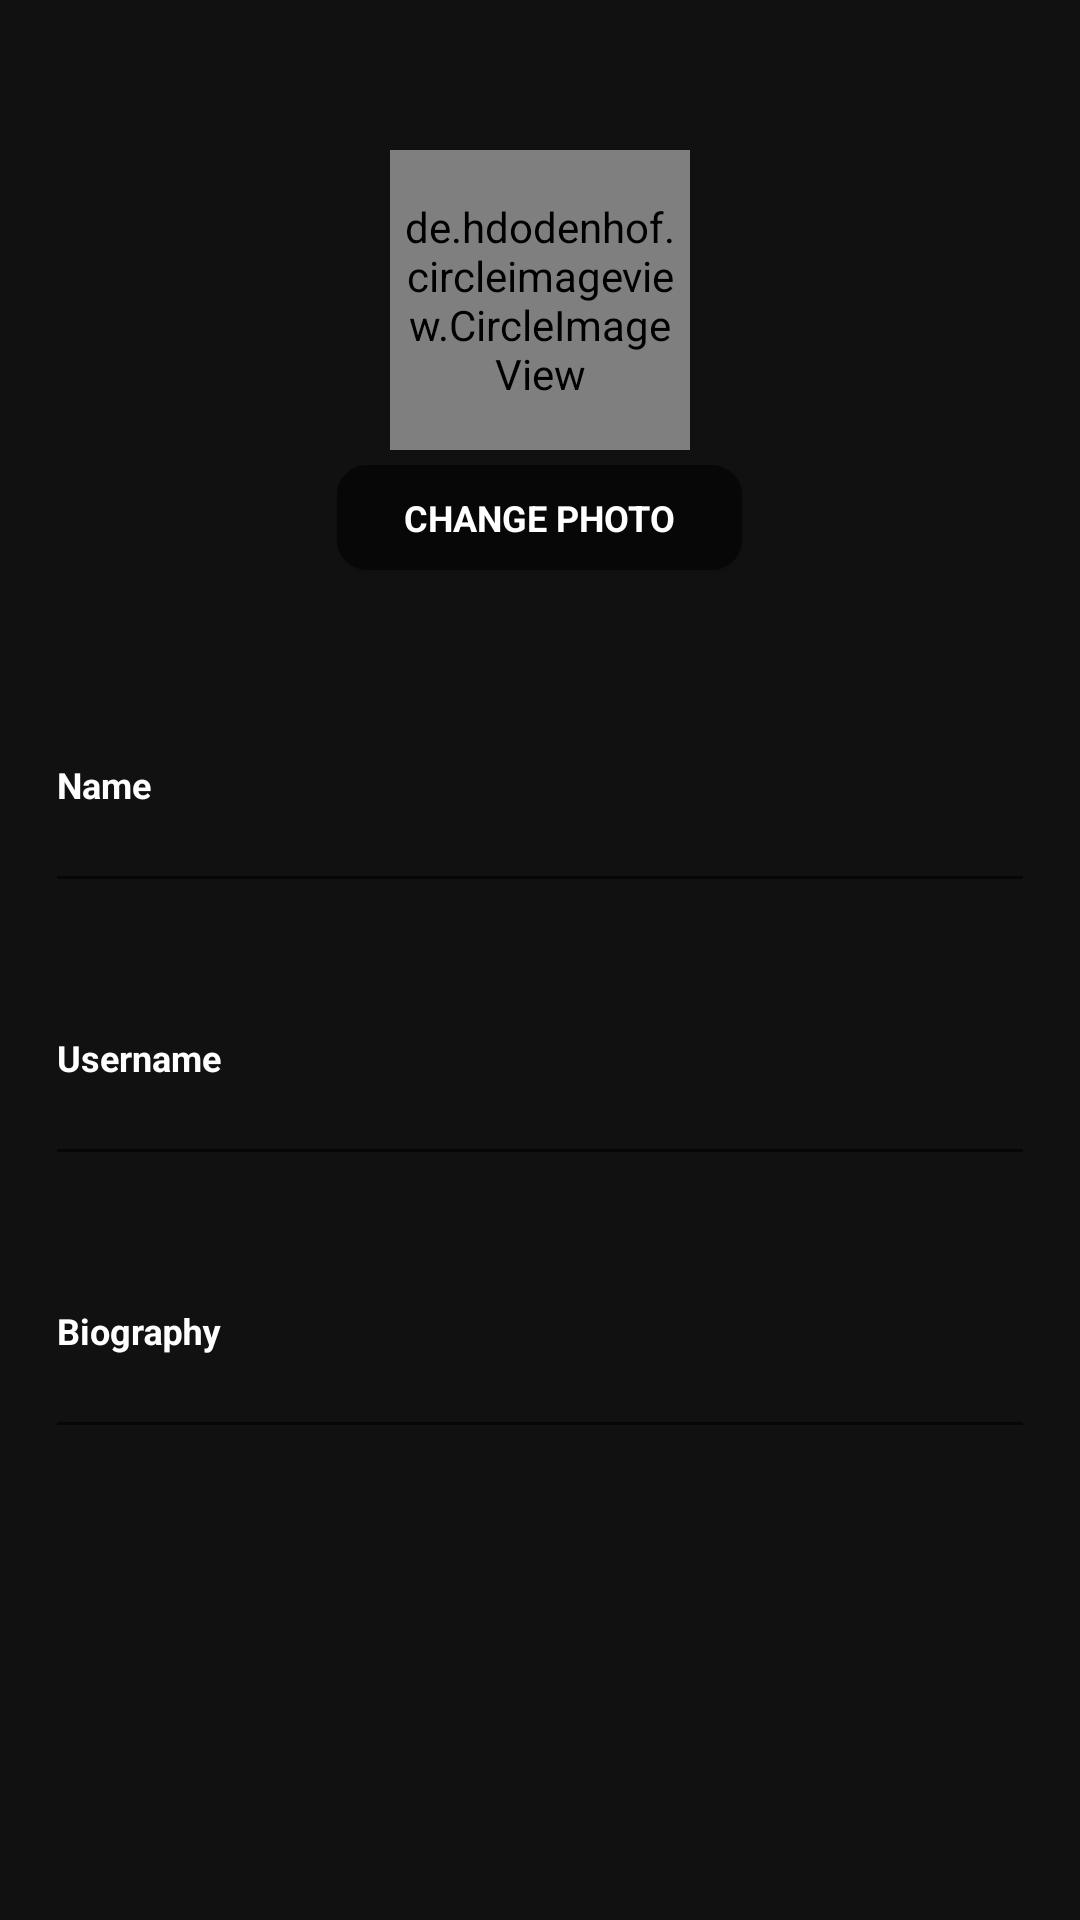

Reconstruct the res/layout file that produces this screen, plus the resources it refers to.
<!-- AndroidManifest.xml: application theme AppTheme -->
<!-- res/layout/content_profile.xml -->
<?xml version="1.0" encoding="utf-8"?>
<androidx.constraintlayout.widget.ConstraintLayout xmlns:android="http://schemas.android.com/apk/res/android"
    xmlns:app="http://schemas.android.com/apk/res-auto"
    android:layout_width="match_parent"
    android:layout_height="match_parent"
    android:background="@color/colorPrimaryDark"
    app:layout_behavior="@string/appbar_scrolling_view_behavior">

    <ScrollView
        android:layout_width="match_parent"
        android:layout_height="match_parent">
        <androidx.appcompat.widget.LinearLayoutCompat
            android:layout_width="match_parent"
            android:layout_height="match_parent"
            android:orientation="vertical">

            <de.hdodenhof.circleimageview.CircleImageView
                android:id="@+id/cvFoto"
                android:layout_width="100dp"
                android:layout_height="100dp"
                android:background="@drawable/background_circle"
                android:layout_marginTop="50dp"
                android:layout_gravity="center"
                android:src="@drawable/kanto"
                android:padding="3dp" />

            <Button
                android:id="@+id/btnProfile"
                style="@style/Text_Button_Centrado"
                android:layout_width="135dp"
                android:layout_height="35dp"
                android:layout_gravity="center"
                android:textColor="@color/colorWhite"
                android:background="@drawable/background_transparent"
                android:layout_margin="5dp"
                android:text="@string/change_foto"/>

            <LinearLayout
                android:layout_width="match_parent"
                android:layout_height="match_parent"
                android:layout_margin="15dp"
                android:orientation="vertical">

                <LinearLayout
                    android:layout_width="match_parent"
                    android:layout_height="wrap_content"
                    android:orientation="horizontal">

                    <com.google.android.material.textfield.TextInputLayout
                        android:layout_width="match_parent"
                        android:tooltipText="Name"
                        android:textColorHint="@color/colorWhite"
                        android:layout_height="wrap_content">

                        <EditText
                            android:id="@+id/etName"
                            style="@style/TextView_EditText_Normal"
                            android:layout_width="match_parent"
                            android:layout_height="80dp"
                            android:textColor="@color/colorWhite"
                            android:imeOptions="actionNext"
                            android:lines="1"
                            android:hint="@string/name" />
                    </com.google.android.material.textfield.TextInputLayout>
                </LinearLayout>

                <LinearLayout
                    android:layout_width="match_parent"
                    android:layout_height="wrap_content"
                    android:orientation="horizontal">

                    <com.google.android.material.textfield.TextInputLayout
                        android:layout_width="match_parent"
                        android:tooltipText="Name"
                        android:textColorHint="@color/colorWhite"
                        android:layout_height="wrap_content">

                        <EditText
                            android:id="@+id/etUserName"
                            style="@style/TextView_EditText_Normal"
                            android:layout_width="match_parent"
                            android:layout_height="80dp"
                            android:textColor="@color/colorWhite"
                            android:imeOptions="actionNext"
                            android:lines="1"
                            android:hint="@string/user_name" />
                    </com.google.android.material.textfield.TextInputLayout>
                </LinearLayout>

                <LinearLayout
                    android:layout_width="match_parent"
                    android:layout_height="wrap_content"
                    android:orientation="horizontal">

                    <com.google.android.material.textfield.TextInputLayout
                        android:layout_width="match_parent"
                        android:tooltipText="Name"
                        android:textColorHint="@color/colorWhite"
                        android:layout_height="wrap_content">

                        <EditText
                            android:id="@+id/etBiography"
                            style="@style/TextView_EditText_Normal"
                            android:layout_width="match_parent"
                            android:layout_height="80dp"
                            android:textColor="@color/colorWhite"
                            android:imeOptions="actionNext"
                            android:lines="1"
                            android:hint="@string/biography" />
                    </com.google.android.material.textfield.TextInputLayout>
                </LinearLayout>
            </LinearLayout>


        </androidx.appcompat.widget.LinearLayoutCompat>
    </ScrollView>

</androidx.constraintlayout.widget.ConstraintLayout>
<!-- resources referenced by this layout -->
<resources>
  <color name="colorPrimaryDark">#111111</color>
  <color name="colorWhite">#FFFFFF</color>
  <!-- drawable background_circle (drawable) -->
  <?xml version="1.0" encoding="utf-8"?>
  <shape
      xmlns:android="http://schemas.android.com/apk/res/android"
      android:shape="oval">
  
      <solid
          android:color="@color/colorTransparent"/>
  
      <stroke
          android:width="1dp"
          android:color="@color/colorWhite"/>
  
      <size
          android:width="130dp"
          android:height="130dp"/>
  </shape>
  <!-- drawable background_transparent (drawable) -->
  <?xml version="1.0" encoding="utf-8"?>
  <shape xmlns:android="http://schemas.android.com/apk/res/android"
      android:shape="rectangle" >
  
      <solid android:color="@color/colorTransparent" />
  
      <corners android:radius="10dip" />
  
  
  
  </shape>
  <!-- drawable kanto: png bitmap (drawable, 5692 bytes) -->
  <string name="biography">Biography</string>
  <string name="change_foto">Change photo</string>
  <string name="name">Name</string>
  <string name="user_name">Username</string>
  <style name="TextView_EditText_Normal" parent="TextAppearance.AppCompat">
          <item name="android:textColor">@color/colorBlack</item>
          <item name="android:textStyle">bold|normal</item>
          <item name="android:textSize">@dimen/text_size</item>
          <item name="android:gravity">center_vertical</item>
      </style>
  <style name="Text_Button_Centrado" parent="TextView_EditText_Normal">
          <item name="android:gravity">center</item>
          <item name="android:layout_margin">@dimen/button_margin</item>
      </style>
  <style name="AppTheme" parent="Theme.AppCompat.Light.DarkActionBar">
          
          <item name="colorPrimary">@color/colorPrimary</item>
          <item name="colorPrimaryDark">@color/colorPrimaryDark</item>
          <item name="colorAccent">@color/colorAccent</item>
      </style>
  <color name="colorTransparent">#90000000</color>
  <color name="colorBlack">#000000</color>
  <dimen name="text_size">12sp</dimen>
  <dimen name="button_margin">5dp</dimen>
  <color name="colorPrimary">#000000</color>
  <color name="colorAccent">#00CACB</color>
</resources>
